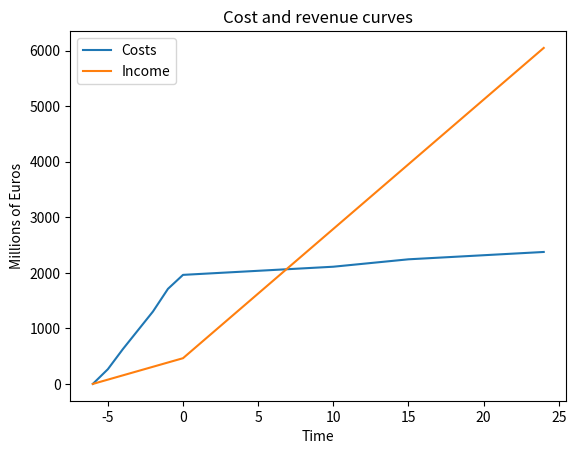

Reproduce this figure in Python.
import numpy as np
import matplotlib.pyplot as plt
import matplotlib.axes as ax


def cost_curve(starttime, endtime, amount):
    cost_array = np.zeros(25+6)
    timespan = endtime-starttime
    total = 0
    for i in range(starttime+6, endtime+6, 1):
        cost_array[i] = amount/timespan
        total += amount/timespan
    
    return cost_array
        

#timeline
start = -6
end =  25
time = np.arange(start,end,1)
cost_time = np.zeros(end-start)

# costs
jobs = 455
cost_jobs = cost_curve(-6, 25, 455)

infra = 500
cost_infra = cost_curve(-6, -4, 500)

dev = 91
cost_dev = cost_curve(-5, -2, 101)

purchases = 255
cost_pur = cost_curve(-5, -1, 255)

manufacturing = 37
cost_man = cost_curve(-2, -1, 104)

transport = 10
cost_tran = cost_curve(-1, 0, 10.56)

launches = 7860
cost_laun = cost_curve(-4, 0,  904)

maintenance = 60
cost_main = cost_curve(10, 15, 60)




#revenues
subsidy1 = 1100
cost_sub1 = cost_curve(-6, 0, 250)

subsidy2 = 250
cost_sub2 = cost_curve(-6, 25, 1100)

revenue = 4930
cost_rev = cost_curve(0, 25, 4930)

# hyporev = 7909
# cost_hypo = cost_curve(-6,5,9050)


#timeline
time = np.arange(-6,25,1)

new_cost = cost_jobs + cost_infra + cost_dev + cost_pur + cost_man + cost_tran + cost_laun + cost_main
new_rev = cost_sub1 +cost_sub2 + cost_rev #+ #cost_hypo

timelycost = []
for i in range(0,len(new_cost)):
    total = sum(new_cost[:i])
    timelycost.append(total)

timelyrevs = []
for i in range(0,len(new_rev)):
    total = sum(new_rev[:i])
    timelyrevs.append(total)

plt.figure()
a = np.array(timelycost) 
b = np.array(timelyrevs)
x =  time
plt.plot(x,a,label='Costs')
plt.plot(x,b,label='Income')
plt.ylabel('Millions of Euros')
plt.xlabel('Time')
plt.legend(loc='upper left')
plt.title('Cost and revenue curves')
# idx = np.argwhere(np.diff(np.sign(a - b))).flatten()
# plt.plot(x[idx], a[idx], 'ro')
plt.show()


for i,j in zip(timelycost,timelyrevs):
    print(j-i)
    
print(timelyrevs[-1]/timelycost[-1]*100)


























